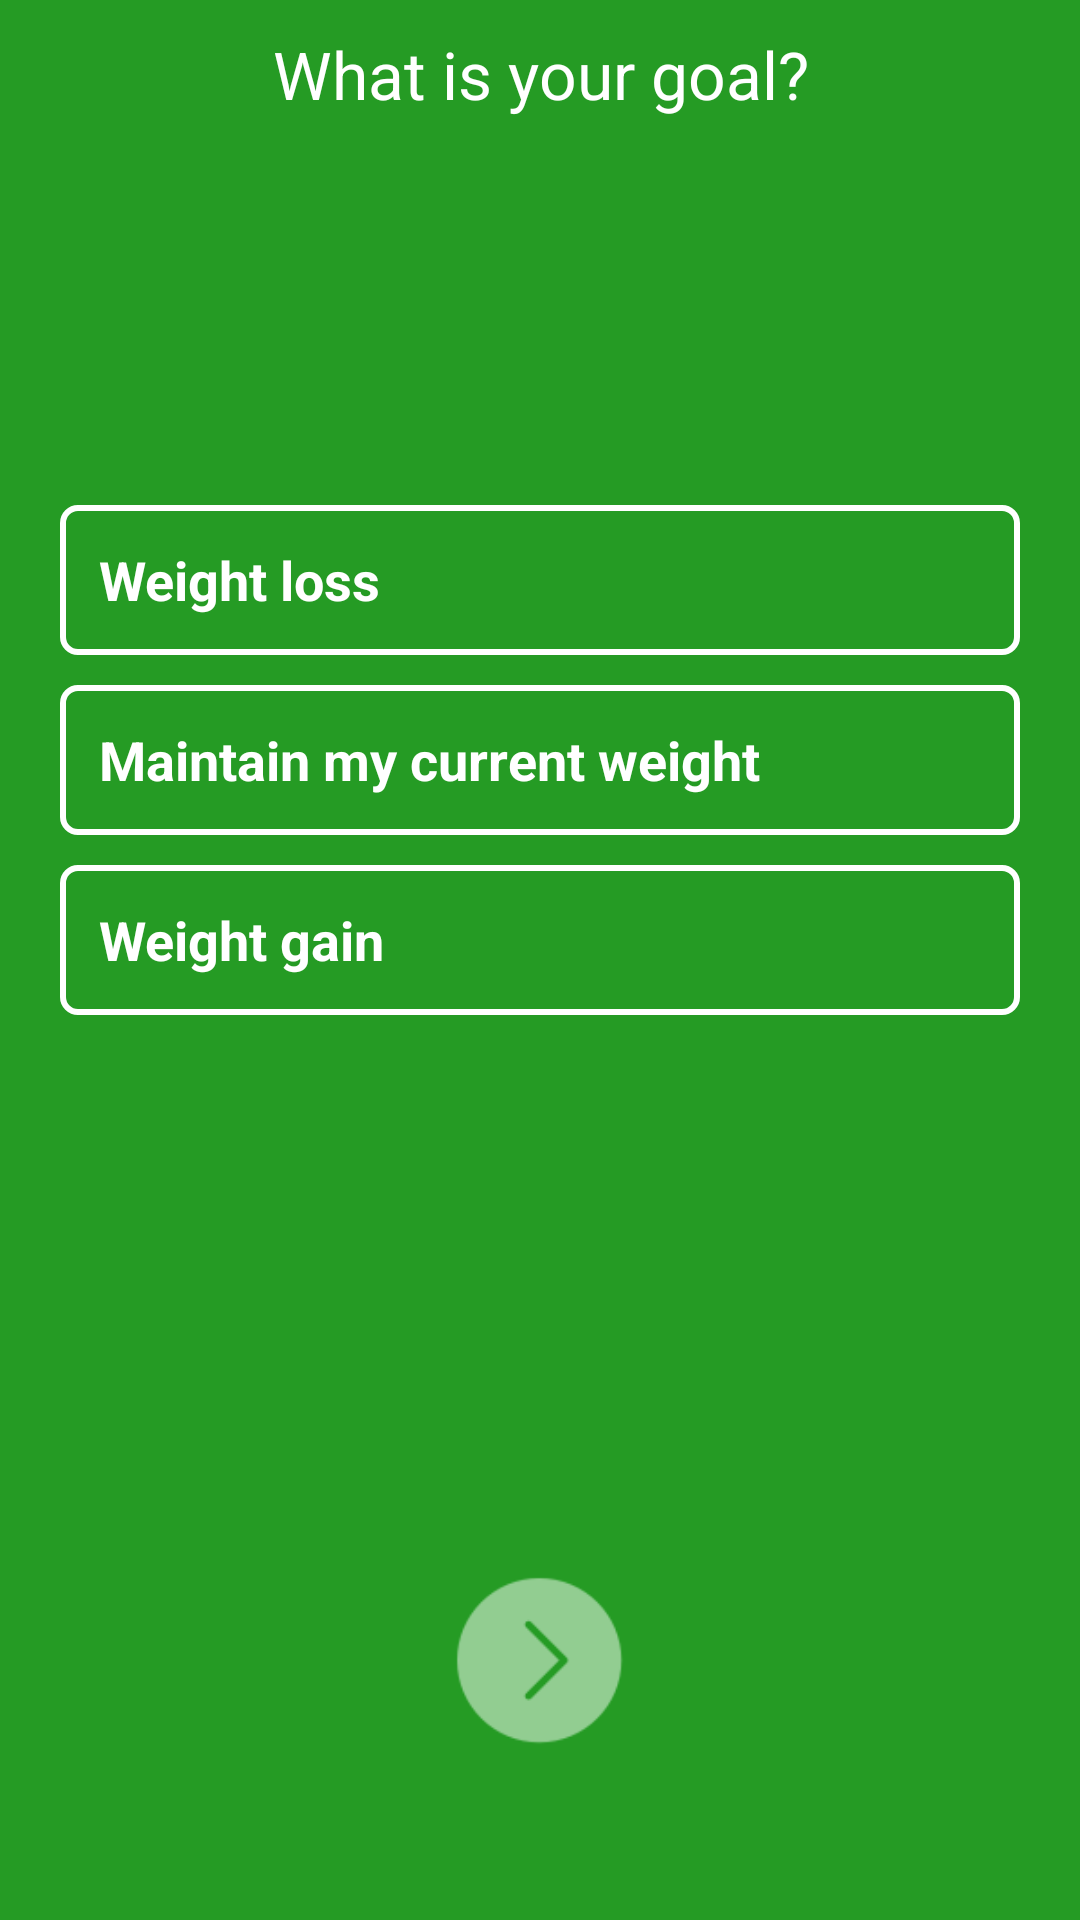

Android layout source for this screen:
<!-- AndroidManifest.xml: application theme AppTheme -->
<!-- res/layout/fragment_welcome1.xml -->
<?xml version="1.0" encoding="utf-8"?>
<LinearLayout xmlns:android="http://schemas.android.com/apk/res/android"
    xmlns:tools="http://schemas.android.com/tools"
    android:layout_width="match_parent"
    android:layout_height="match_parent"
    android:background="@color/colorPrimary"
    android:orientation="vertical"
    tools:context=".fragment.Welcome1Fragment">

    <LinearLayout
        android:layout_width="match_parent"
        android:layout_height="match_parent"
        android:orientation="vertical"
        android:paddingLeft="@dimen/mg_layout"
        android:paddingRight="@dimen/mg_layout">

        <TextView
            style="@style/QuestionActivityTitle"
            android:text="@string/your_goal" />

        <LinearLayout
            android:layout_width="match_parent"
            android:layout_height="wrap_content"
            android:layout_weight="3"
            android:gravity="center_vertical"
            android:orientation="vertical">

            <TextView
                android:id="@+id/tvWeightLoss"
                style="@style/QuestionActivityChoiceButton"
                android:text="@string/weight_loss" />

            <TextView
                android:id="@+id/tvMaintainWeight"
                style="@style/QuestionActivityChoiceButton"
                android:layout_marginTop="@dimen/distant_choice_question"
                android:text="@string/maintain_weight" />

            <TextView
                android:id="@+id/tvWeightGain"
                style="@style/QuestionActivityChoiceButton"
                android:layout_marginTop="@dimen/distant_choice_question"
                android:text="@string/weight_gain" />

        </LinearLayout>

        <LinearLayout
            android:layout_width="match_parent"
            android:layout_height="0dp"
            android:layout_weight="2"
            android:gravity="center">

            <ImageButton
                android:id="@+id/btnNext"
                android:layout_width="@dimen/img_next"
                android:layout_height="@dimen/img_next"
                android:alpha="0.5"
                android:background="@drawable/next_page" />

        </LinearLayout>

    </LinearLayout>

</LinearLayout>
<!-- resources referenced by this layout -->
<resources>
  <color name="colorPrimary">#259B24</color>
  <dimen name="distant_choice_question">10dp</dimen>
  <dimen name="img_next">60dp</dimen>
  <dimen name="mg_layout">20dp</dimen>
  <!-- drawable next_page: png bitmap (drawable, 1846 bytes) -->
  <string name="maintain_weight">Maintain my current weight</string>
  <string name="weight_gain">Weight gain</string>
  <string name="weight_loss">Weight loss</string>
  <string name="your_goal">What is your goal?</string>
  <style name="QuestionActivityChoiceButton">
          <item name="android:layout_width">match_parent</item>
          <item name="android:layout_height">@dimen/choice_height</item>
          <item name="android:background">@drawable/border_button</item>
          <item name="android:textColor">@color/colorWhite</item>
          <item name="android:textSize">@dimen/txt_btn_welcome</item>
          <item name="android:textStyle">bold</item>
          <item name="android:gravity">center_vertical</item>
          <item name="android:paddingLeft">@dimen/padding_choice</item>
      </style>
  <style name="QuestionActivityTitle">
          <item name="android:layout_width">wrap_content</item>
          <item name="android:layout_height">wrap_content</item>
          <item name="android:layout_gravity">center</item>
          <item name="android:layout_marginTop">@dimen/mg_title_app</item>
          <item name="android:textColor">@color/colorWhite</item>
          <item name="android:textSize">@dimen/txt_sign_in</item>
          <item name="android:gravity">center</item>
      </style>
  <style name="AppTheme" parent="Theme.AppCompat.Light.NoActionBar">
          
          <item name="colorPrimary">@color/colorPrimary</item>
          <item name="colorPrimaryDark">@color/colorPrimaryDark</item>
          <item name="colorAccent">@color/colorAccent</item>
      </style>
  <dimen name="choice_height">50dp</dimen>
  <!-- drawable border_button (drawable) -->
  <?xml version="1.0" encoding="utf-8"?>
  <shape xmlns:android="http://schemas.android.com/apk/res/android">
      <corners android:radius="5dp" />
      <stroke
          android:width="@dimen/stroke_width"
          android:color="@color/colorWhite" />
  
  </shape>
  <color name="colorWhite">#ffffff</color>
  <dimen name="txt_btn_welcome">18sp</dimen>
  <dimen name="padding_choice">13dp</dimen>
  <dimen name="mg_title_app">10dp</dimen>
  <dimen name="txt_sign_in">22sp</dimen>
  <color name="colorPrimaryDark">#1E7C1D</color>
  <color name="colorAccent">#89d67c</color>
  <dimen name="stroke_width">2dp</dimen>
</resources>
